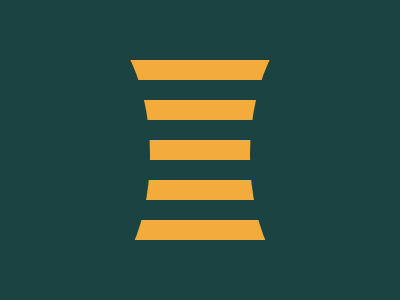

Give the HTML and CSS whose rendering is this image.

<div><p></p></div>

<style>
  body {
    margin: 0;
    background-color: #1a4341;
    display: flex;
    justify-content: center;
    align-items: center;
  }
  div {
    width: 160px;
    height: 180px;

    position: relative;
  }
  div::before {
    content: "";
    position: absolute;
    height: 290px;
    width: 160px;
    margin: 0;
    background-color: #1a4341;
    border-radius: 50%;
    left: -130px;
    top: -50px;
    z-index: 1;
  }
  div::after {
    content: "";
    position: absolute;
    height: 290px;
    width: 160px;
    margin: 0;
    background-color: #1a4341;
    border-radius: 50%;
    right: -130px;
    top: -50px;
    z-index: 1;
  }
  p {
    height: 20px;
    width: 100%;
    background-color: #f3ac3c;
    position: absolute;
    margin: 0;
    box-shadow: 0px 40px #f3ac3c, 0 80px #f3ac3c, 0 120px #f3ac3c,
      0 160px #f3ac3c;
  }
</style>
